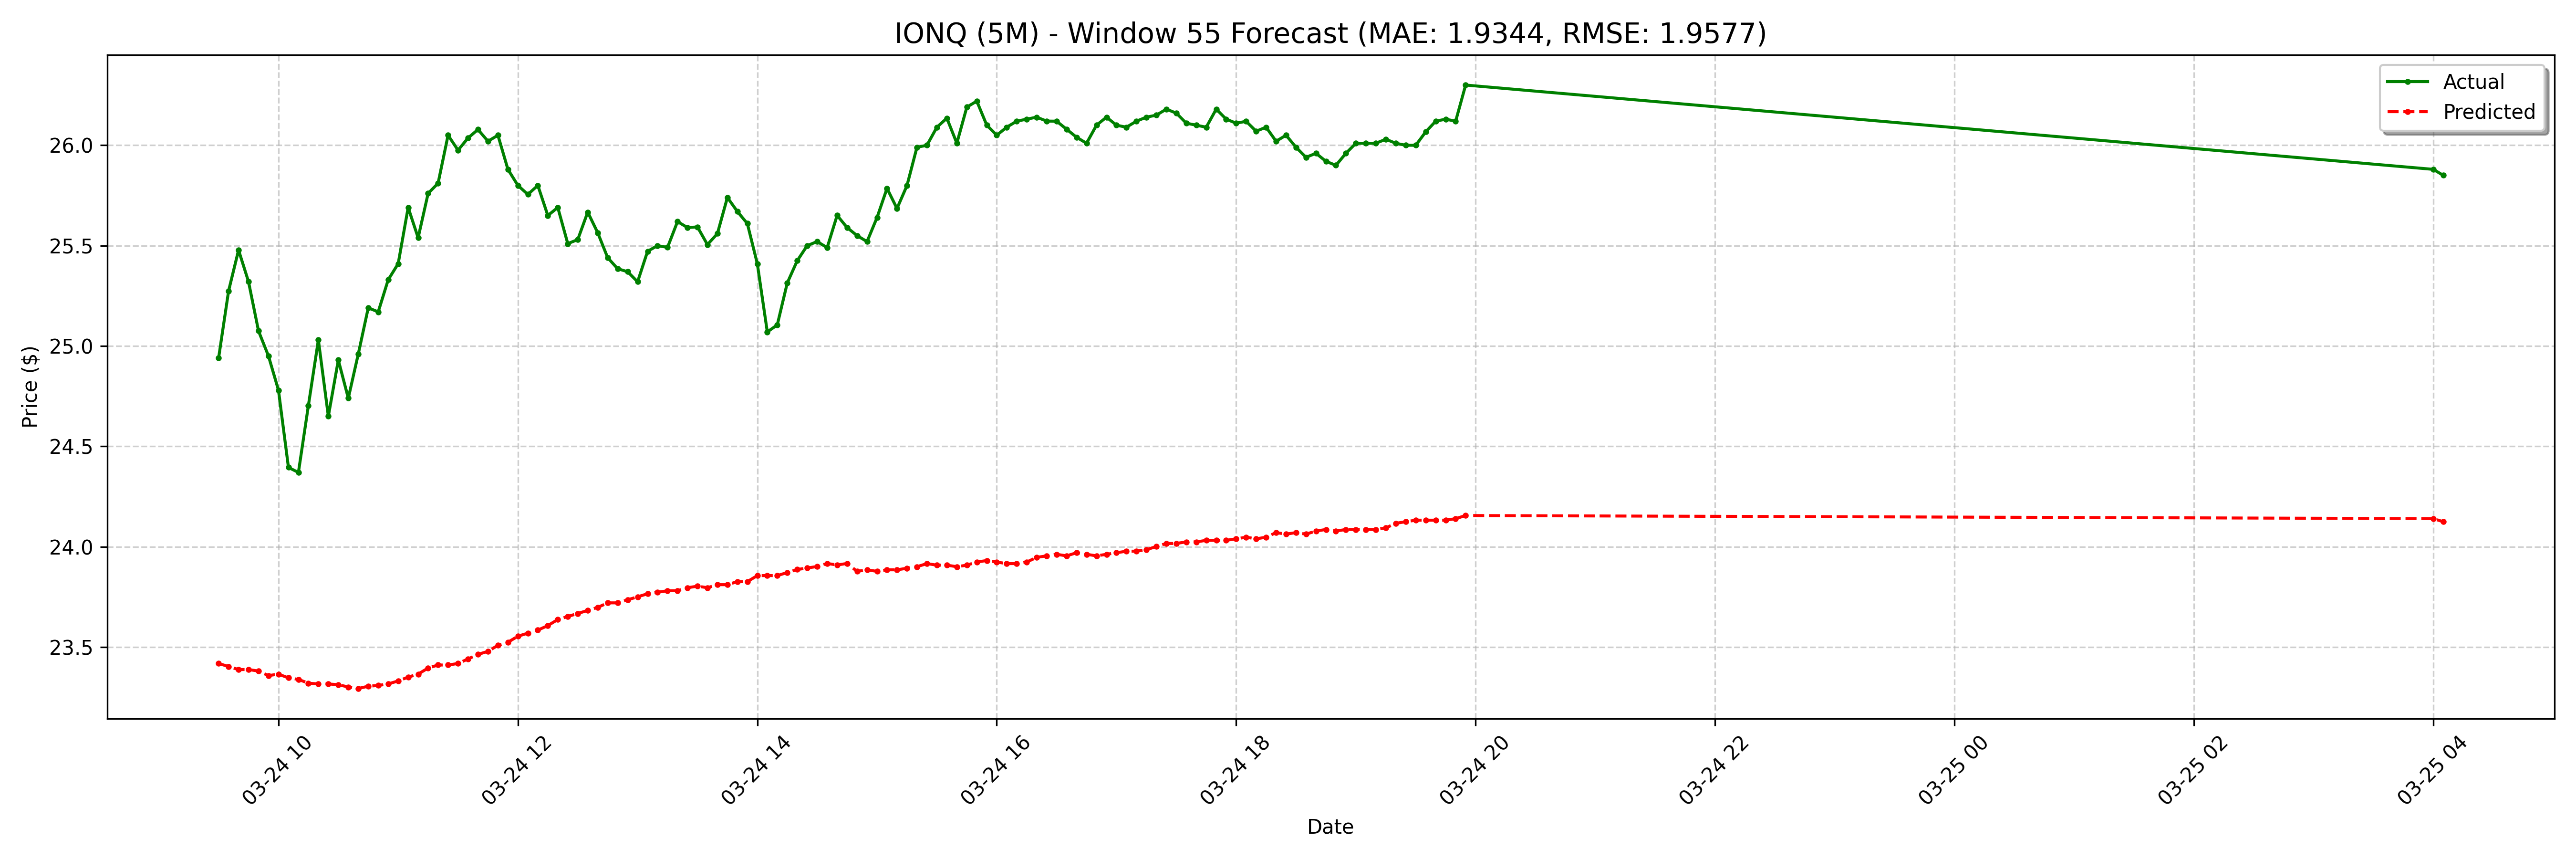

Values plotted in this chart, from the file beside it:
date, actual, forecast
2025-03-24 09:30:00-04:00, 24.94, 23.42
2025-03-24 09:35:00-04:00, 25.27, 23.4
2025-03-24 09:40:00-04:00, 25.48, 23.39
2025-03-24 09:45:00-04:00, 25.32, 23.39
2025-03-24 09:50:00-04:00, 25.07, 23.38
2025-03-24 09:55:00-04:00, 24.95, 23.36
2025-03-24 10:00:00-04:00, 24.78, 23.37
2025-03-24 10:05:00-04:00, 24.39, 23.35
2025-03-24 10:10:00-04:00, 24.37, 23.34
2025-03-24 10:15:00-04:00, 24.7, 23.32
2025-03-24 10:20:00-04:00, 25.03, 23.32
2025-03-24 10:25:00-04:00, 24.65, 23.32
2025-03-24 10:30:00-04:00, 24.93, 23.31
2025-03-24 10:35:00-04:00, 24.74, 23.3
2025-03-24 10:40:00-04:00, 24.96, 23.29
2025-03-24 10:45:00-04:00, 25.19, 23.3
2025-03-24 10:50:00-04:00, 25.17, 23.31
2025-03-24 10:55:00-04:00, 25.33, 23.32
2025-03-24 11:00:00-04:00, 25.41, 23.33
2025-03-24 11:05:00-04:00, 25.69, 23.35
2025-03-24 11:10:00-04:00, 25.54, 23.37
2025-03-24 11:15:00-04:00, 25.76, 23.4
2025-03-24 11:20:00-04:00, 25.81, 23.41
2025-03-24 11:25:00-04:00, 26.05, 23.41
2025-03-24 11:30:00-04:00, 25.98, 23.42
2025-03-24 11:35:00-04:00, 26.04, 23.44
2025-03-24 11:40:00-04:00, 26.08, 23.46
2025-03-24 11:45:00-04:00, 26.02, 23.48
2025-03-24 11:50:00-04:00, 26.05, 23.51
2025-03-24 11:55:00-04:00, 25.88, 23.52
2025-03-24 12:00:00-04:00, 25.8, 23.55
2025-03-24 12:05:00-04:00, 25.75, 23.57
2025-03-24 12:10:00-04:00, 25.8, 23.58
2025-03-24 12:15:00-04:00, 25.65, 23.61
2025-03-24 12:20:00-04:00, 25.69, 23.64
2025-03-24 12:25:00-04:00, 25.51, 23.65
2025-03-24 12:30:00-04:00, 25.53, 23.67
2025-03-24 12:35:00-04:00, 25.67, 23.68
2025-03-24 12:40:00-04:00, 25.56, 23.7
2025-03-24 12:45:00-04:00, 25.44, 23.72
2025-03-24 12:50:00-04:00, 25.39, 23.72
2025-03-24 12:55:00-04:00, 25.37, 23.74
2025-03-24 13:00:00-04:00, 25.32, 23.75
2025-03-24 13:05:00-04:00, 25.47, 23.77
2025-03-24 13:10:00-04:00, 25.5, 23.77
2025-03-24 13:15:00-04:00, 25.49, 23.78
2025-03-24 13:20:00-04:00, 25.62, 23.78
2025-03-24 13:25:00-04:00, 25.59, 23.8
2025-03-24 13:30:00-04:00, 25.59, 23.8
2025-03-24 13:35:00-04:00, 25.5, 23.8
2025-03-24 13:40:00-04:00, 25.56, 23.81
2025-03-24 13:45:00-04:00, 25.74, 23.81
2025-03-24 13:50:00-04:00, 25.67, 23.83
2025-03-24 13:55:00-04:00, 25.61, 23.83
2025-03-24 14:00:00-04:00, 25.41, 23.86
2025-03-24 14:05:00-04:00, 25.07, 23.86
2025-03-24 14:10:00-04:00, 25.11, 23.86
2025-03-24 14:15:00-04:00, 25.31, 23.87
2025-03-24 14:20:00-04:00, 25.42, 23.89
2025-03-24 14:25:00-04:00, 25.5, 23.89
... 68 more rows
